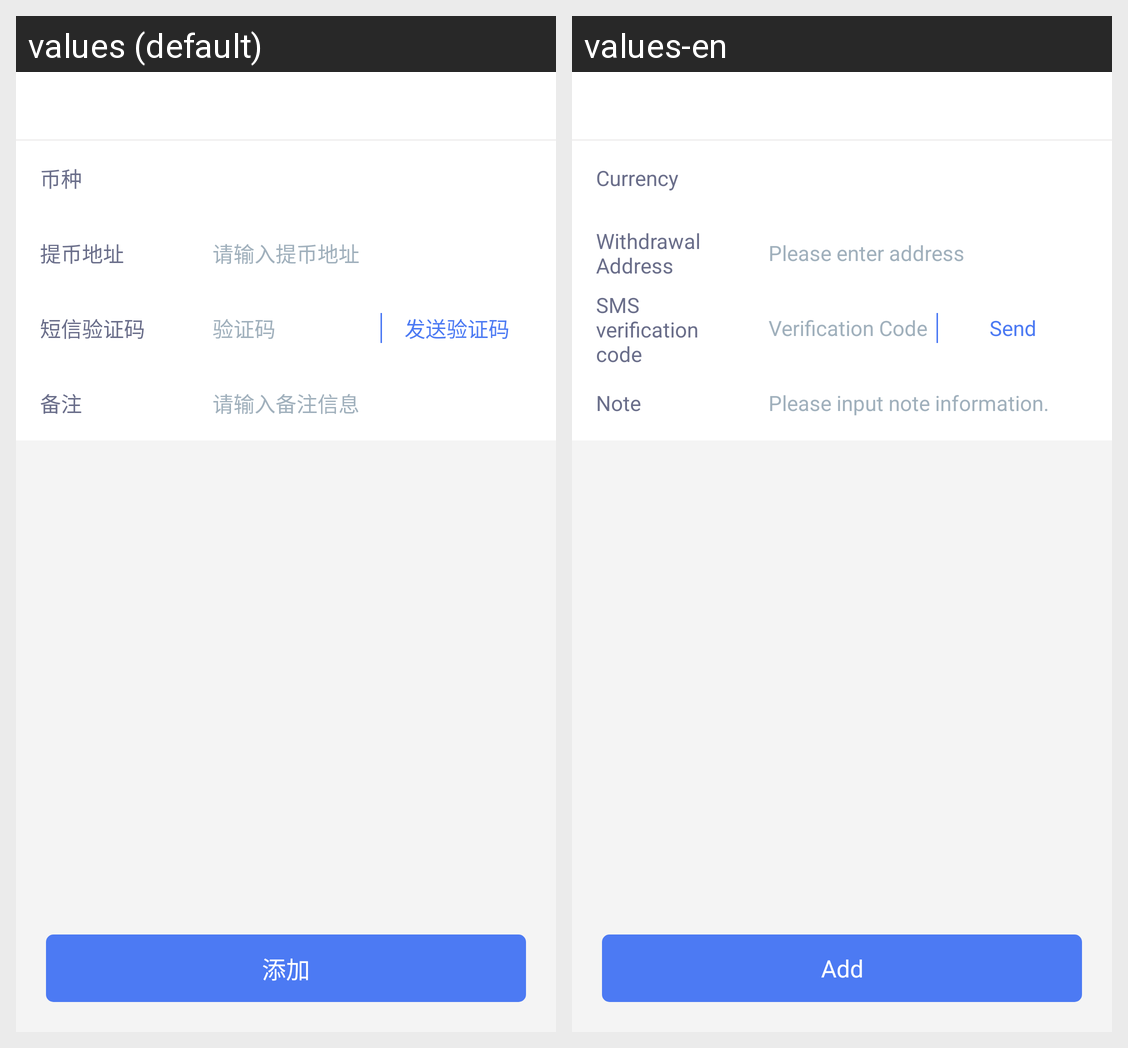

This grid shows one Android layout under two languages. Give, for every string resource on the screen, its name, the default text and each shown locale's text.
Android screen res/layout/activity_add_address.xml rendered under 2 locales, left to right: values (default), values-en. Device: Nexus 5 (rendered at 1080×1920; each locale shown at half size, 540×960, under a caption strip naming it); theme AppTheme.
Strings drawn on this screen, with the default value and each locale's value (text and hints the layout hard-codes, and strings that could not be matched under every locale, appear in the picture but are not listed):

currency
  values: 币种
  values-en: Currency

mention_money_address
  values: 提币地址
  values-en: Withdrawal Address

enter_address_tag2
  values: 请输入提币地址
  values-en: Please enter address

phone_code
  values: 短信验证码
  values-en: SMS verification code

code
  values: 验证码
  values-en: Verification Code

send_code
  values: 发送验证码
  values-en: Send

remarks
  values: 备注
  values-en: Note

enter_remark
  values: 请输入备注信息
  values-en: Please input note information.

str_add
  values: 添加
  values-en: Add
